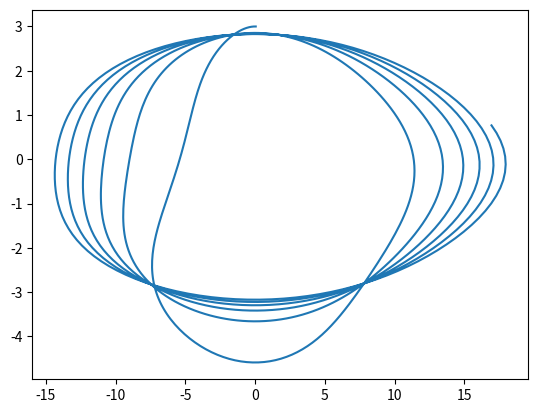

This chart was generated by the following Python code:
import numpy as np 
from scipy.integrate import odeint
import matplotlib.pyplot as plt
t = np.arange(0, 10, 0.01)
def dif(z, t):
    y, w= z
    dydt=w
    dwdt=-np.sin(y)*w-3*y*t-5
    return dydt, dwdt

y0=3
w0 = 0.05
z0=y0,w0
solve = odeint(dif, z0, t)
#plt.plot(t, solve[:,1])
#plt.plot(t, solve[:,0])
plt.plot(solve[:,1], solve[:,0])
plt.show()

